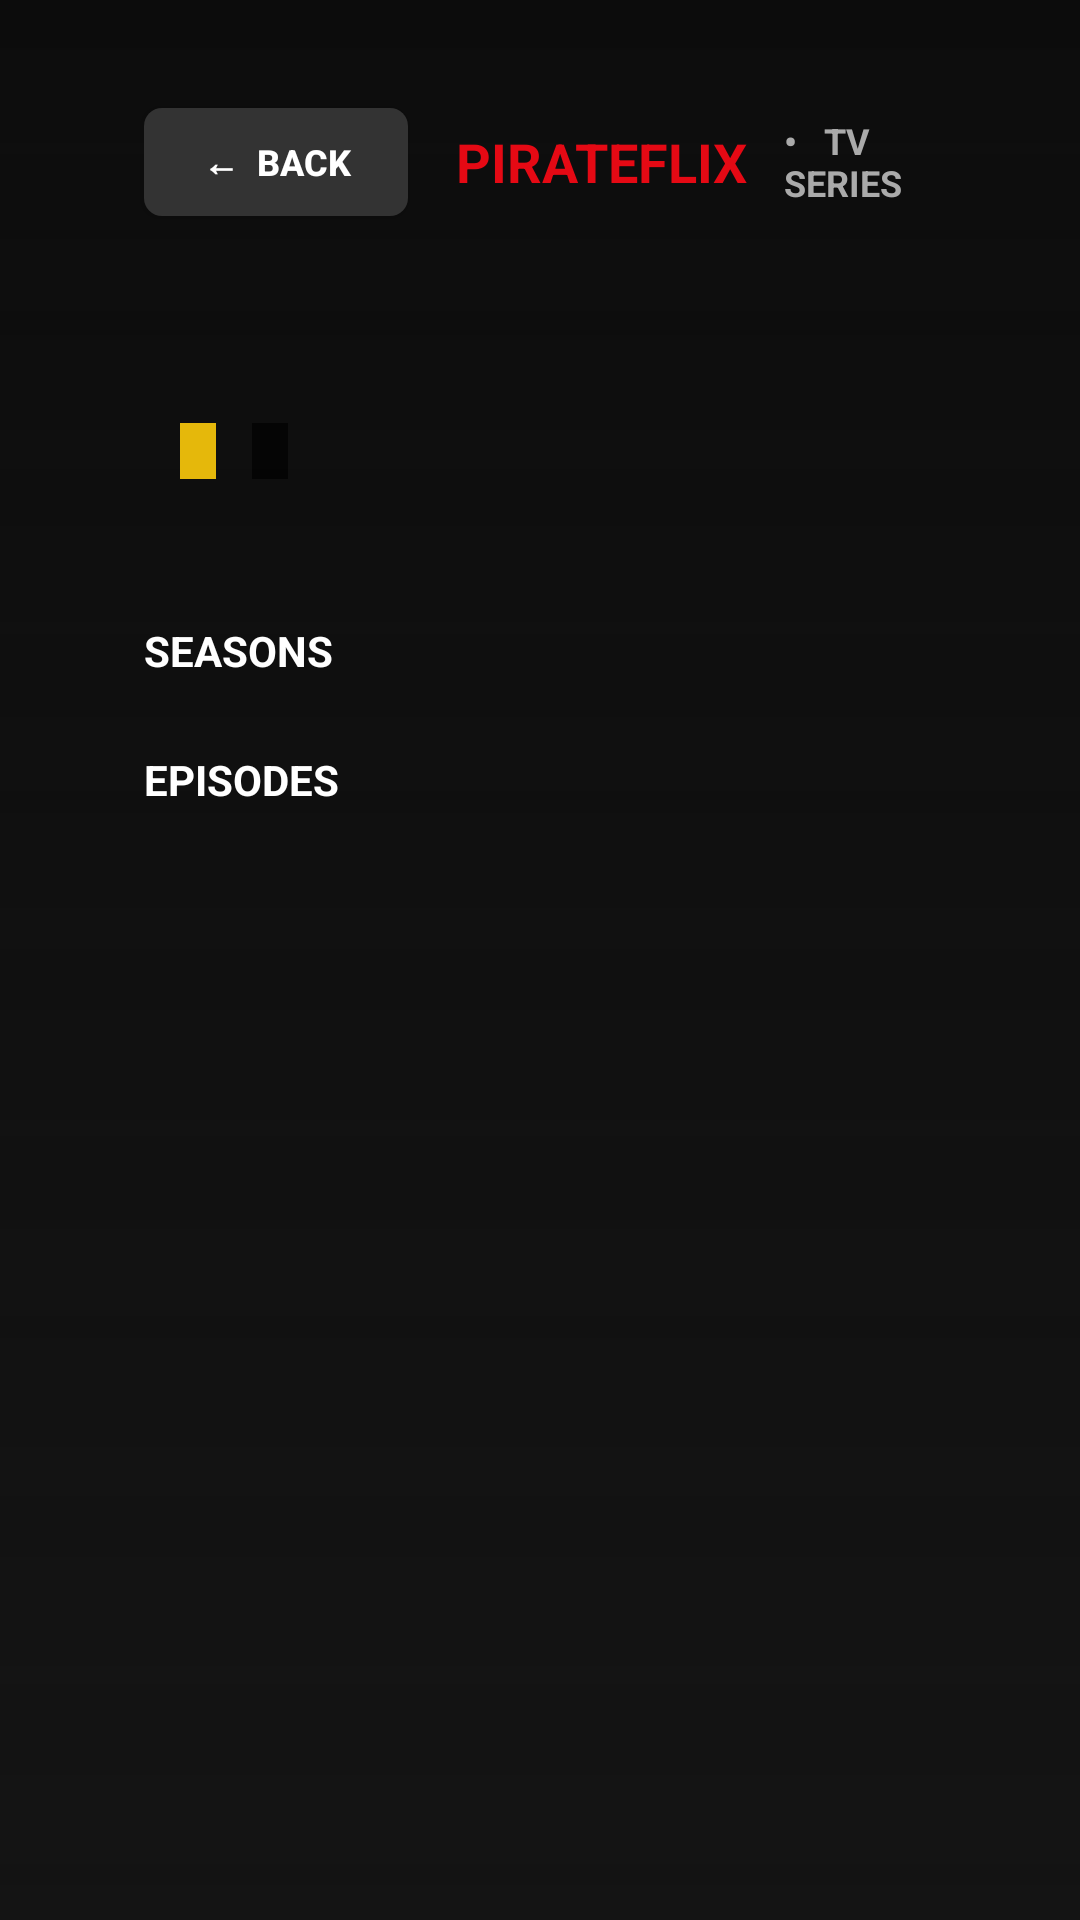

Write the Android layout XML for this screen, with the resource values it uses.
<!-- AndroidManifest.xml: application theme Theme.CineSubzTV -->
<!-- res/layout/activity_series.xml -->
<?xml version="1.0" encoding="utf-8"?>
<FrameLayout xmlns:android="http://schemas.android.com/apk/res/android"
    xmlns:app="http://schemas.android.com/apk/res-auto"
    xmlns:tools="http://schemas.android.com/tools"
    android:layout_width="match_parent"
    android:layout_height="match_parent"
    android:background="@color/netflix_black">

    
    <ImageView
        android:id="@+id/ivSeriesBackdrop"
        android:layout_width="match_parent"
        android:layout_height="match_parent"
        android:scaleType="centerCrop"
        tools:src="@tools:sample/backgrounds/scenic" />

    
    <View
        android:layout_width="match_parent"
        android:layout_height="match_parent"
        android:background="#CC0A0A0A" />

    <View
        android:layout_width="match_parent"
        android:layout_height="match_parent"
        android:background="@drawable/bg_hero_gradient" />

    
    <androidx.core.widget.NestedScrollView
        android:id="@+id/scrollSeries"
        android:layout_width="match_parent"
        android:layout_height="match_parent"
        android:clipToPadding="false"
        android:fillViewport="true"
        android:scrollbars="vertical">

        <LinearLayout
            android:layout_width="match_parent"
            android:layout_height="wrap_content"
            android:clipChildren="false"
            android:clipToPadding="false"
            android:orientation="vertical"
            android:paddingStart="48dp"
            android:paddingTop="36dp"
            android:paddingEnd="48dp"
            android:paddingBottom="36dp">

            
            <LinearLayout
                android:layout_width="match_parent"
                android:layout_height="wrap_content"
                android:gravity="center_vertical"
                android:orientation="horizontal">

                <Button
                    android:id="@+id/btnBack"
                    android:layout_width="wrap_content"
                    android:layout_height="36dp"
                    android:layout_marginEnd="16dp"
                    android:background="@drawable/bg_button_selector"
                    android:focusable="true"
                    android:focusableInTouchMode="true"
                    android:paddingHorizontal="14dp"
                    android:text="←  Back"
                    android:textColor="@color/text_white"
                    android:textSize="12sp"
                    android:textStyle="bold" />

                <TextView
                    android:layout_width="wrap_content"
                    android:layout_height="wrap_content"
                    android:text="PIRATEFLIX"
                    android:textColor="@color/netflix_red"
                    android:textSize="18sp"
                    android:textStyle="bold" />

                <TextView
                    android:layout_width="wrap_content"
                    android:layout_height="wrap_content"
                    android:layout_marginStart="12dp"
                    android:text="•   TV SERIES"
                    android:textColor="@color/text_gray"
                    android:textSize="12sp"
                    android:textStyle="bold" />
            </LinearLayout>

            
            <TextView
                android:id="@+id/tvSeriesTitle"
                android:layout_width="match_parent"
                android:layout_height="wrap_content"
                android:layout_marginTop="16dp"
                android:ellipsize="end"
                android:maxLines="2"
                android:textColor="@color/text_white"
                android:textSize="32sp"
                android:textStyle="bold"
                tools:text="True Blood (2008)" />

            
            <LinearLayout
                android:layout_width="wrap_content"
                android:layout_height="wrap_content"
                android:layout_marginTop="10dp"
                android:gravity="center_vertical"
                android:orientation="horizontal">

                <TextView
                    android:id="@+id/tvSeriesYear"
                    android:layout_width="wrap_content"
                    android:layout_height="wrap_content"
                    android:textColor="@color/text_gray"
                    android:textSize="13sp"
                    tools:text="2008" />

                <TextView
                    android:id="@+id/tvSeriesIMDb"
                    android:layout_width="wrap_content"
                    android:layout_height="wrap_content"
                    android:layout_marginStart="12dp"
                    android:background="#E5B80B"
                    android:paddingHorizontal="6dp"
                    android:paddingVertical="2dp"
                    android:textColor="#000000"
                    android:textSize="11sp"
                    android:textStyle="bold"
                    tools:text="IMDb 7.9" />

                <TextView
                    android:id="@+id/tvSeriesRating"
                    android:layout_width="wrap_content"
                    android:layout_height="wrap_content"
                    android:layout_marginStart="12dp"
                    android:background="#B0000000"
                    android:paddingHorizontal="6dp"
                    android:paddingVertical="2dp"
                    android:textColor="@color/text_green"
                    android:textSize="11sp"
                    android:textStyle="bold"
                    tools:text="HD" />

                <TextView
                    android:id="@+id/tvSeriesGenres"
                    android:layout_width="wrap_content"
                    android:layout_height="wrap_content"
                    android:layout_marginStart="12dp"
                    android:textColor="@color/text_gray"
                    android:textSize="12sp"
                    tools:text="Drama • Fantasy • Mystery" />
            </LinearLayout>

            
            <TextView
                android:id="@+id/tvSeriesSynopsis"
                android:layout_width="match_parent"
                android:layout_height="wrap_content"
                android:layout_marginTop="10dp"
                android:ellipsize="end"
                android:lineSpacingMultiplier="1.2"
                android:maxLines="4"
                android:maxWidth="750dp"
                android:textColor="#CCCCCC"
                android:textSize="13sp"
                tools:text="Telepathic waitress Sookie Stackhouse discovers a strange new supernatural world when she meets Bill Compton, a southern Louisiana gentleman and vampire." />

            
            <TextView
                android:layout_width="wrap_content"
                android:layout_height="wrap_content"
                android:layout_marginTop="20dp"
                android:text="SEASONS"
                android:textColor="@color/text_white"
                android:textSize="14sp"
                android:textStyle="bold" />

            <HorizontalScrollView
                android:id="@+id/hsvSeasons"
                android:layout_width="match_parent"
                android:layout_height="wrap_content"
                android:layout_marginTop="8dp"
                android:clipToPadding="false"
                android:scrollbars="none">

                <LinearLayout
                    android:id="@+id/layoutSeasons"
                    android:layout_width="wrap_content"
                    android:layout_height="wrap_content"
                    android:orientation="horizontal" />
            </HorizontalScrollView>

            
            <TextView
                android:id="@+id/tvEpisodesHeader"
                android:layout_width="wrap_content"
                android:layout_height="wrap_content"
                android:layout_marginTop="16dp"
                android:text="EPISODES"
                android:textColor="@color/text_white"
                android:textSize="14sp"
                android:textStyle="bold" />

            <androidx.recyclerview.widget.RecyclerView
                android:id="@+id/rvEpisodes"
                android:layout_width="match_parent"
                android:layout_height="wrap_content"
                android:layout_marginTop="8dp"
                android:clipChildren="false"
                android:clipToPadding="false"
                android:nestedScrollingEnabled="false"
                android:orientation="horizontal"
                tools:listitem="@layout/item_episode" />

        </LinearLayout>
    </androidx.core.widget.NestedScrollView>

    
    <ProgressBar
        android:id="@+id/progressBar"
        android:layout_width="56dp"
        android:layout_height="56dp"
        android:layout_gravity="center"
        android:indeterminateTint="@color/netflix_red"
        android:visibility="gone" />

    
    <TextView
        android:id="@+id/tvError"
        android:layout_width="wrap_content"
        android:layout_height="wrap_content"
        android:layout_gravity="center"
        android:background="#90000000"
        android:padding="16dp"
        android:textColor="@color/text_white"
        android:textSize="16sp"
        android:visibility="gone"
        tools:text="Unable to load series details" />

</FrameLayout>
<!-- res/layout/item_episode.xml (included above) -->
<?xml version="1.0" encoding="utf-8"?>
<androidx.constraintlayout.widget.ConstraintLayout xmlns:android="http://schemas.android.com/apk/res/android"
    xmlns:app="http://schemas.android.com/apk/res-auto"
    xmlns:tools="http://schemas.android.com/tools"
    android:id="@+id/episodeCardRoot"
    android:layout_width="220dp"
    android:layout_height="160dp"
    android:layout_margin="8dp"
    android:background="@drawable/bg_card_selector"
    android:clickable="true"
    android:focusable="true"
    android:focusableInTouchMode="true">

    
    <ImageView
        android:id="@+id/ivEpisodeThumb"
        android:layout_width="0dp"
        android:layout_height="105dp"
        android:scaleType="centerCrop"
        app:layout_constraintEnd_toEndOf="parent"
        app:layout_constraintStart_toStartOf="parent"
        app:layout_constraintTop_toTopOf="parent"
        tools:src="@tools:sample/avatars" />

    
    <ImageView
        android:id="@+id/ivPlayIcon"
        android:layout_width="32dp"
        android:layout_height="32dp"
        android:background="#80000000"
        android:padding="6dp"
        android:src="@android:drawable/ic_media_play"
        app:layout_constraintBottom_toBottomOf="@id/ivEpisodeThumb"
        app:layout_constraintEnd_toEndOf="@id/ivEpisodeThumb"
        app:layout_constraintStart_toStartOf="@id/ivEpisodeThumb"
        app:layout_constraintTop_toTopOf="@id/ivEpisodeThumb"
        app:tint="@color/text_white" />

    
    <TextView
        android:id="@+id/tvEpisodeBadge"
        android:layout_width="wrap_content"
        android:layout_height="wrap_content"
        android:layout_margin="6dp"
        android:background="#D0E50914"
        android:paddingHorizontal="6dp"
        android:paddingVertical="2dp"
        android:textColor="@color/text_white"
        android:textSize="10sp"
        android:textStyle="bold"
        app:layout_constraintStart_toStartOf="parent"
        app:layout_constraintTop_toTopOf="parent"
        tools:text="EP 1" />

    
    <TextView
        android:id="@+id/tvEpisodeTitle"
        android:layout_width="0dp"
        android:layout_height="wrap_content"
        android:layout_marginStart="8dp"
        android:layout_marginTop="6dp"
        android:layout_marginEnd="8dp"
        android:ellipsize="end"
        android:maxLines="1"
        android:textColor="@color/text_white"
        android:textSize="12sp"
        android:textStyle="bold"
        app:layout_constraintEnd_toEndOf="parent"
        app:layout_constraintStart_toStartOf="parent"
        app:layout_constraintTop_toBottomOf="@id/ivEpisodeThumb"
        tools:text="Episode 1: Pilot" />

    
    <TextView
        android:id="@+id/tvEpisodeDate"
        android:layout_width="0dp"
        android:layout_height="wrap_content"
        android:layout_marginStart="8dp"
        android:layout_marginTop="2dp"
        android:layout_marginEnd="8dp"
        android:ellipsize="end"
        android:maxLines="1"
        android:textColor="@color/text_gray"
        android:textSize="10sp"
        app:layout_constraintEnd_toEndOf="parent"
        app:layout_constraintStart_toStartOf="parent"
        app:layout_constraintTop_toBottomOf="@id/tvEpisodeTitle"
        tools:text="Sep. 07, 2008" />

</androidx.constraintlayout.widget.ConstraintLayout>
<!-- resources referenced by this layout -->
<resources>
  <color name="netflix_black">#141414</color>
  <color name="netflix_red">#E50914</color>
  <color name="text_gray">#AAAAAA</color>
  <color name="text_green">#46D369</color>
  <color name="text_white">#FFFFFF</color>
  <!-- drawable bg_button_selector (drawable) -->
  <?xml version="1.0" encoding="utf-8"?>
  <selector xmlns:android="http://schemas.android.com/apk/res/android">
      
      <item android:state_focused="true">
          <shape android:shape="rectangle">
              <solid android:color="@color/netflix_red" />
              <stroke android:width="2dp" android:color="@color/text_white" />
              <corners android:radius="6dp" />
          </shape>
      </item>
      
      <item>
          <shape android:shape="rectangle">
              <solid android:color="#333333" />
              <corners android:radius="6dp" />
          </shape>
      </item>
  </selector>
  <!-- drawable bg_card_selector (drawable) -->
  <?xml version="1.0" encoding="utf-8"?>
  <selector xmlns:android="http://schemas.android.com/apk/res/android">
      
      <item android:state_focused="true">
          <shape android:shape="rectangle">
              <solid android:color="@color/card_focus_bg" />
              <stroke android:width="3dp" android:color="@color/netflix_red" />
              <corners android:radius="8dp" />
          </shape>
      </item>
      
      <item>
          <shape android:shape="rectangle">
              <solid android:color="@color/netflix_card_bg" />
              <stroke android:width="1dp" android:color="#282828" />
              <corners android:radius="8dp" />
          </shape>
      </item>
  </selector>
  <!-- drawable bg_hero_gradient (drawable) -->
  <?xml version="1.0" encoding="utf-8"?>
  <shape xmlns:android="http://schemas.android.com/apk/res/android"
      android:shape="rectangle">
      <gradient
          android:angle="90"
          android:startColor="#F0141414"
          android:centerColor="#80141414"
          android:endColor="#00141414"
          android:type="linear" />
  </shape>
  <style name="Theme.CineSubzTV" parent="Theme.AppCompat.NoActionBar">
          <item name="android:windowBackground">@color/netflix_black</item>
          <item name="android:colorPrimary">@color/netflix_red</item>
          <item name="android:colorPrimaryDark">@color/netflix_dark_bg</item>
          <item name="android:colorAccent">@color/netflix_red</item>
          <item name="android:textColorPrimary">@color/text_white</item>
          <item name="android:textColorSecondary">@color/text_gray</item>
      </style>
  <color name="card_focus_bg">#2A2A2A</color>
  <color name="netflix_card_bg">#1F1F1F</color>
  <color name="netflix_dark_bg">#0F0F0F</color>
</resources>
